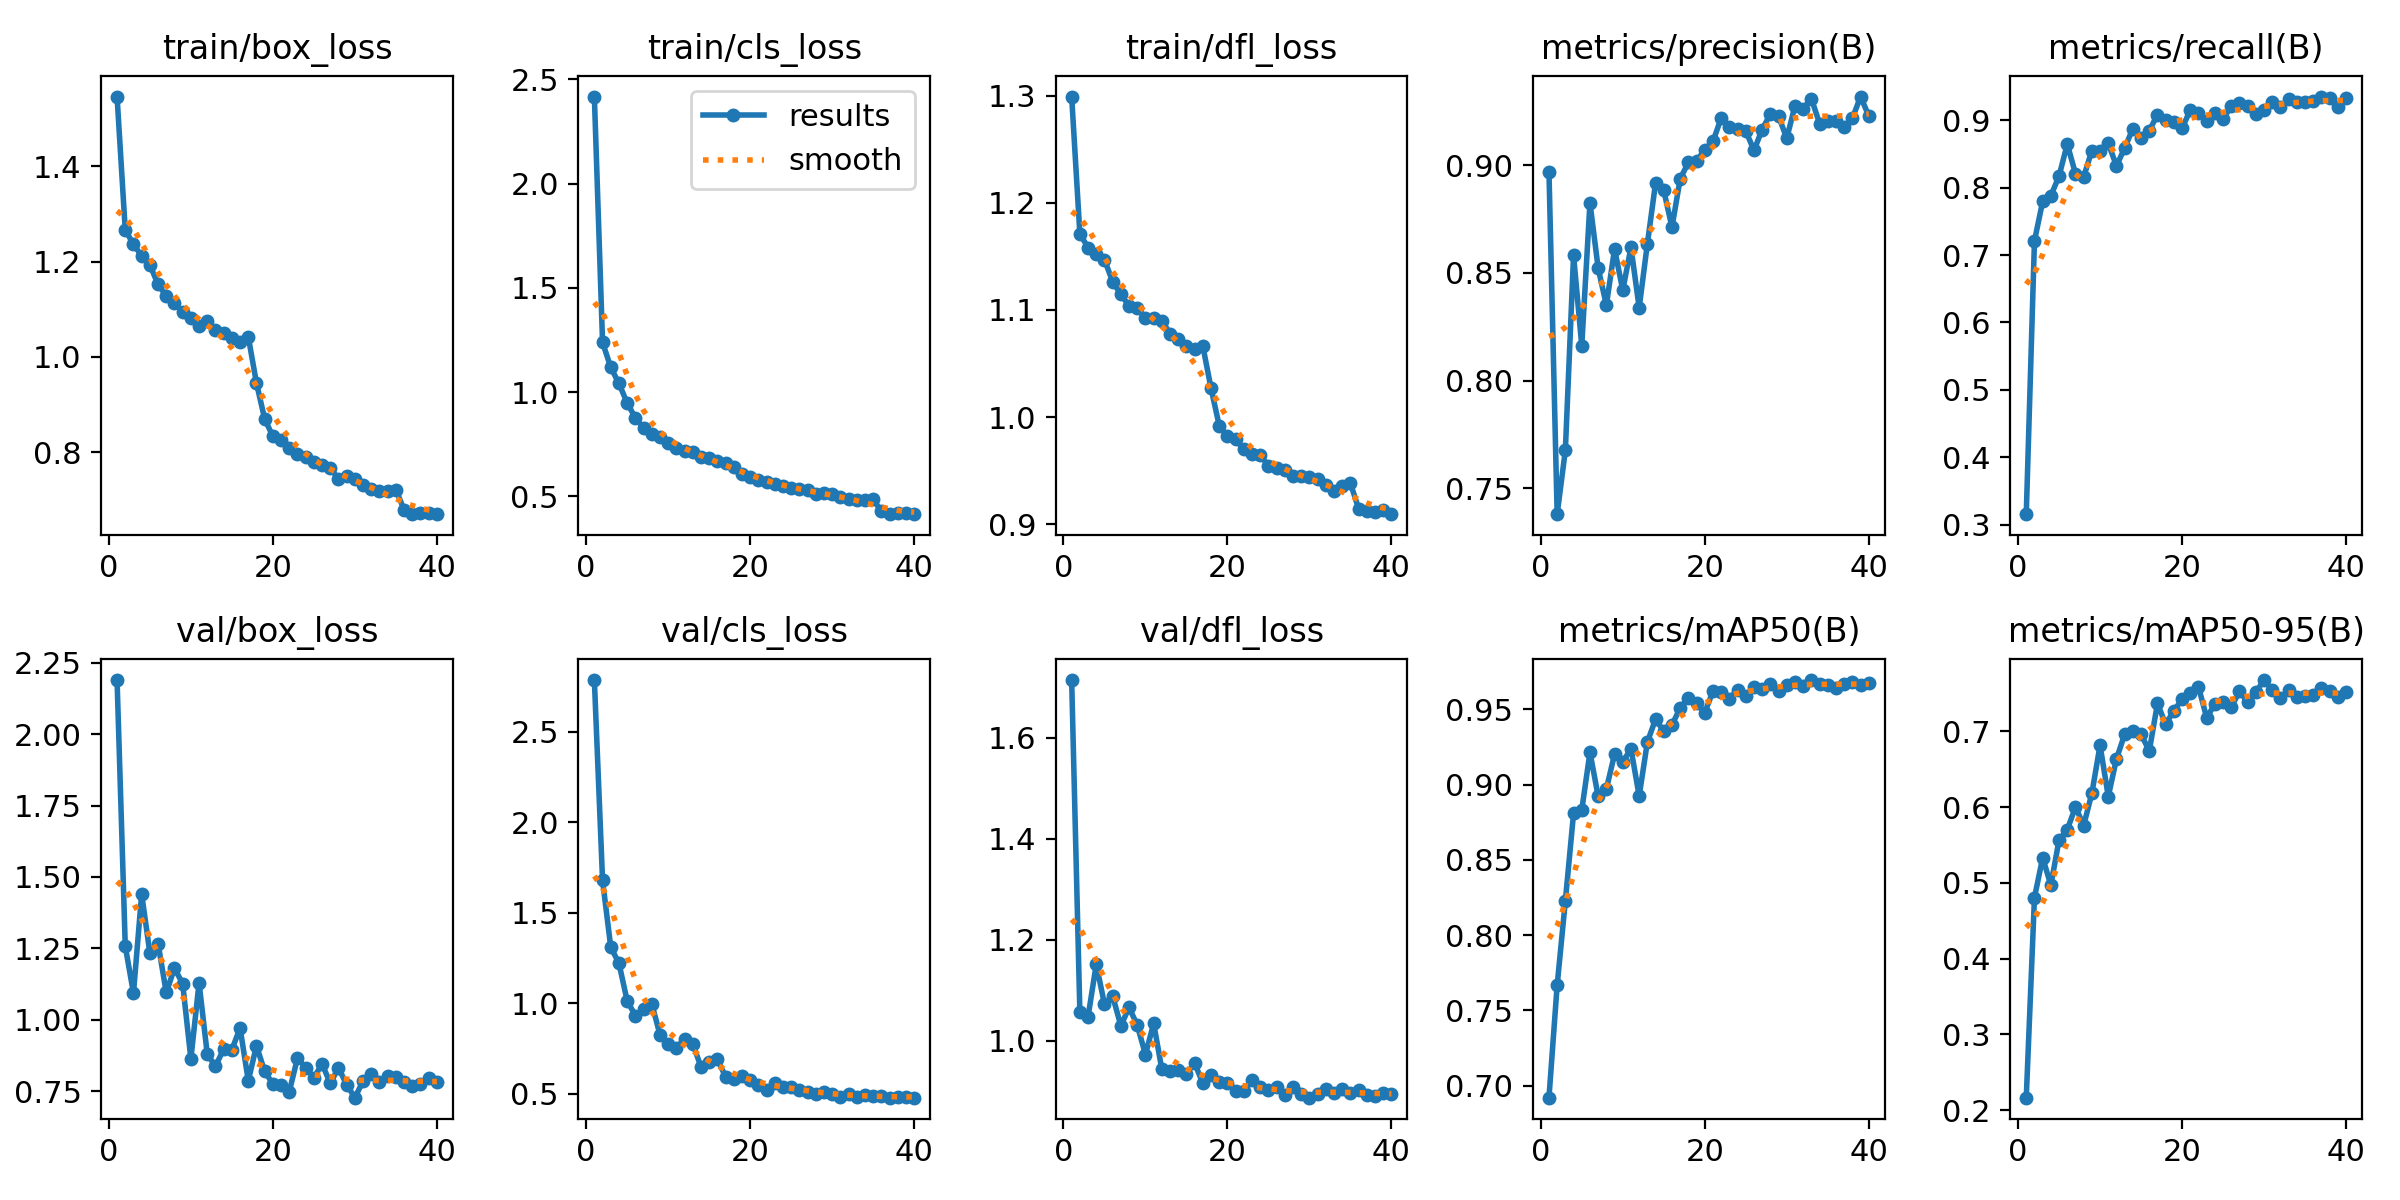

The data file committed next to this chart (first rows):
epoch, time, train/box_loss, train/cls_loss, train/dfl_loss, metrics/precision(B), metrics/recall(B), metrics/mAP50(B), metrics/mAP50-95(B), val/box_loss, val/cls_loss, val/dfl_loss, lr/pg0, lr/pg1, lr/pg2
1, 22.3, 1.546, 2.417, 1.299, 0.897, 0.3156, 0.692, 0.2164, 2.19, 2.784, 1.714, 0.0004122, 0.0004122, 0.0004122
2, 40.12, 1.266, 1.238, 1.171, 0.7379, 0.721, 0.7667, 0.4805, 1.258, 1.678, 1.057, 0.0008276, 0.0008276, 0.0008276
3, 60.1, 1.237, 1.119, 1.158, 0.7677, 0.7794, 0.8228, 0.533, 1.093, 1.309, 1.048, 0.001238, 0.001238, 0.001238
4, 77.5, 1.211, 1.042, 1.152, 0.8581, 0.7879, 0.8809, 0.497, 1.44, 1.221, 1.152, 0.001233, 0.001233, 0.001233
5, 96.88, 1.193, 0.9479, 1.147, 0.8162, 0.8173, 0.8831, 0.5566, 1.234, 1.013, 1.073, 0.00122, 0.00122, 0.00122
6, 113.8, 1.152, 0.8766, 1.126, 0.8825, 0.8646, 0.9214, 0.57, 1.267, 0.9319, 1.089, 0.001203, 0.001203, 0.001203
7, 132.9, 1.128, 0.8294, 1.115, 0.8521, 0.8207, 0.8922, 0.6002, 1.095, 0.9653, 1.03, 0.001183, 0.001183, 0.001183
8, 150.1, 1.113, 0.7997, 1.104, 0.835, 0.8159, 0.897, 0.5756, 1.18, 0.9975, 1.066, 0.001159, 0.001159, 0.001159
9, 169.9, 1.094, 0.7835, 1.102, 0.8611, 0.8549, 0.9202, 0.6182, 1.126, 0.8261, 1.031, 0.001132, 0.001132, 0.001132
10, 189.6, 1.082, 0.7573, 1.092, 0.8419, 0.8549, 0.915, 0.6816, 0.8626, 0.7762, 0.973, 0.001102, 0.001102, 0.001102
11, 210.6, 1.065, 0.7327, 1.092, 0.8619, 0.8656, 0.9238, 0.6139, 1.129, 0.7516, 1.035, 0.001069, 0.001069, 0.001069
12, 231.7, 1.075, 0.7189, 1.09, 0.8338, 0.8325, 0.8923, 0.6635, 0.8791, 0.8046, 0.9435, 0.001033, 0.001033, 0.001033
13, 249.1, 1.057, 0.7126, 1.078, 0.8635, 0.8585, 0.9282, 0.6961, 0.8369, 0.7752, 0.94, 0.0009949, 0.0009949, 0.0009949
14, 268.7, 1.05, 0.6892, 1.073, 0.8917, 0.8877, 0.9434, 0.6999, 0.8967, 0.6488, 0.942, 0.0009545, 0.0009545, 0.0009545
15, 285.7, 1.039, 0.6834, 1.066, 0.8882, 0.874, 0.9354, 0.6962, 0.8947, 0.6729, 0.9347, 0.0009122, 0.0009122, 0.0009122
16, 304.6, 1.03, 0.6676, 1.064, 0.8712, 0.8846, 0.9395, 0.674, 0.9709, 0.6895, 0.9557, 0.000868, 0.000868, 0.000868
17, 322.3, 1.042, 0.6605, 1.066, 0.8936, 0.9082, 0.9509, 0.7367, 0.7861, 0.5951, 0.9162, 0.0008225, 0.0008225, 0.0008225
18, 342.3, 0.9454, 0.6403, 1.027, 0.9013, 0.9004, 0.9577, 0.7092, 0.9082, 0.581, 0.9334, 0.0007757, 0.0007757, 0.0007757
19, 359.2, 0.8699, 0.6053, 0.9918, 0.9019, 0.8966, 0.9539, 0.7272, 0.8189, 0.5958, 0.9191, 0.000728, 0.000728, 0.000728
20, 378.3, 0.8338, 0.5947, 0.9821, 0.9072, 0.8877, 0.9478, 0.7421, 0.7746, 0.577, 0.9158, 0.0006798, 0.0006798, 0.0006798
21, 395.1, 0.8264, 0.5807, 0.9793, 0.911, 0.9153, 0.9619, 0.7507, 0.7719, 0.5476, 0.9, 0.0006312, 0.0006312, 0.0006312
22, 413.8, 0.8092, 0.569, 0.9697, 0.9219, 0.9113, 0.9614, 0.7586, 0.7482, 0.5212, 0.9001, 0.0005827, 0.0005827, 0.0005827
23, 430.8, 0.7974, 0.5588, 0.9654, 0.9178, 0.8988, 0.957, 0.718, 0.8647, 0.5596, 0.9219, 0.0005345, 0.0005345, 0.0005345
24, 449.7, 0.7899, 0.551, 0.9643, 0.9166, 0.9109, 0.963, 0.7359, 0.8315, 0.5352, 0.9084, 0.0004868, 0.0004868, 0.0004868
25, 468.4, 0.7795, 0.5398, 0.9544, 0.9159, 0.9022, 0.9589, 0.7387, 0.7964, 0.5393, 0.9031, 0.00044, 0.00044, 0.00044
26, 485.2, 0.7734, 0.5345, 0.9528, 0.9069, 0.9204, 0.9645, 0.7322, 0.8452, 0.5217, 0.9092, 0.0003945, 0.0003945, 0.0003945
27, 504.5, 0.7665, 0.5287, 0.9502, 0.9165, 0.9259, 0.9637, 0.7526, 0.7766, 0.5124, 0.8932, 0.0003503, 0.0003503, 0.0003503
28, 522.2, 0.7445, 0.5131, 0.9447, 0.9239, 0.9216, 0.967, 0.7386, 0.8319, 0.5009, 0.908, 0.000308, 0.000308, 0.000308
29, 542.9, 0.7507, 0.5176, 0.9453, 0.9226, 0.9095, 0.9621, 0.7517, 0.772, 0.5104, 0.8942, 0.0002676, 0.0002676, 0.0002676
30, 561.4, 0.7436, 0.5114, 0.9442, 0.9125, 0.9157, 0.9659, 0.7677, 0.7267, 0.4979, 0.8877, 0.0002294, 0.0002294, 0.0002294
31, 581.1, 0.7316, 0.4955, 0.9418, 0.9276, 0.9269, 0.9683, 0.7541, 0.7848, 0.4823, 0.8952, 0.0001937, 0.0001937, 0.0001937
32, 598.3, 0.7229, 0.4861, 0.9368, 0.9261, 0.9188, 0.9657, 0.7434, 0.8094, 0.496, 0.9046, 0.0001607, 0.0001607, 0.0001607
33, 617.1, 0.7183, 0.4846, 0.9312, 0.9309, 0.9314, 0.9694, 0.7551, 0.7831, 0.4797, 0.8974, 0.0001307, 0.0001307, 0.0001307
34, 634.2, 0.7187, 0.4853, 0.9358, 0.9193, 0.9272, 0.9667, 0.7448, 0.8041, 0.4937, 0.9046, 0.0001037, 0.0001037, 0.0001037
35, 654.4, 0.7217, 0.4862, 0.938, 0.9205, 0.9263, 0.966, 0.7468, 0.8008, 0.4863, 0.8977, 7.99397e-05, 7.99397e-05, 7.99397e-05
36, 676.2, 0.6796, 0.4282, 0.9144, 0.9206, 0.929, 0.9644, 0.7483, 0.7831, 0.4885, 0.9026, 5.95995e-05, 5.95995e-05, 5.95995e-05
37, 694.9, 0.6715, 0.4151, 0.912, 0.9179, 0.9351, 0.9666, 0.7574, 0.7666, 0.4794, 0.8922, 4.27838e-05, 4.27838e-05, 4.27838e-05
38, 714.9, 0.6729, 0.42, 0.9115, 0.9217, 0.9329, 0.968, 0.7538, 0.7729, 0.4808, 0.8914, 2.95961e-05, 2.95961e-05, 2.95961e-05
39, 732.4, 0.6725, 0.4187, 0.9136, 0.9319, 0.9196, 0.9661, 0.7458, 0.7964, 0.4842, 0.8975, 2.01178e-05, 2.01178e-05, 2.01178e-05
40, 751.8, 0.6704, 0.4151, 0.9094, 0.9228, 0.9336, 0.9676, 0.7512, 0.7812, 0.4784, 0.8942, 1.44074e-05, 1.44074e-05, 1.44074e-05
